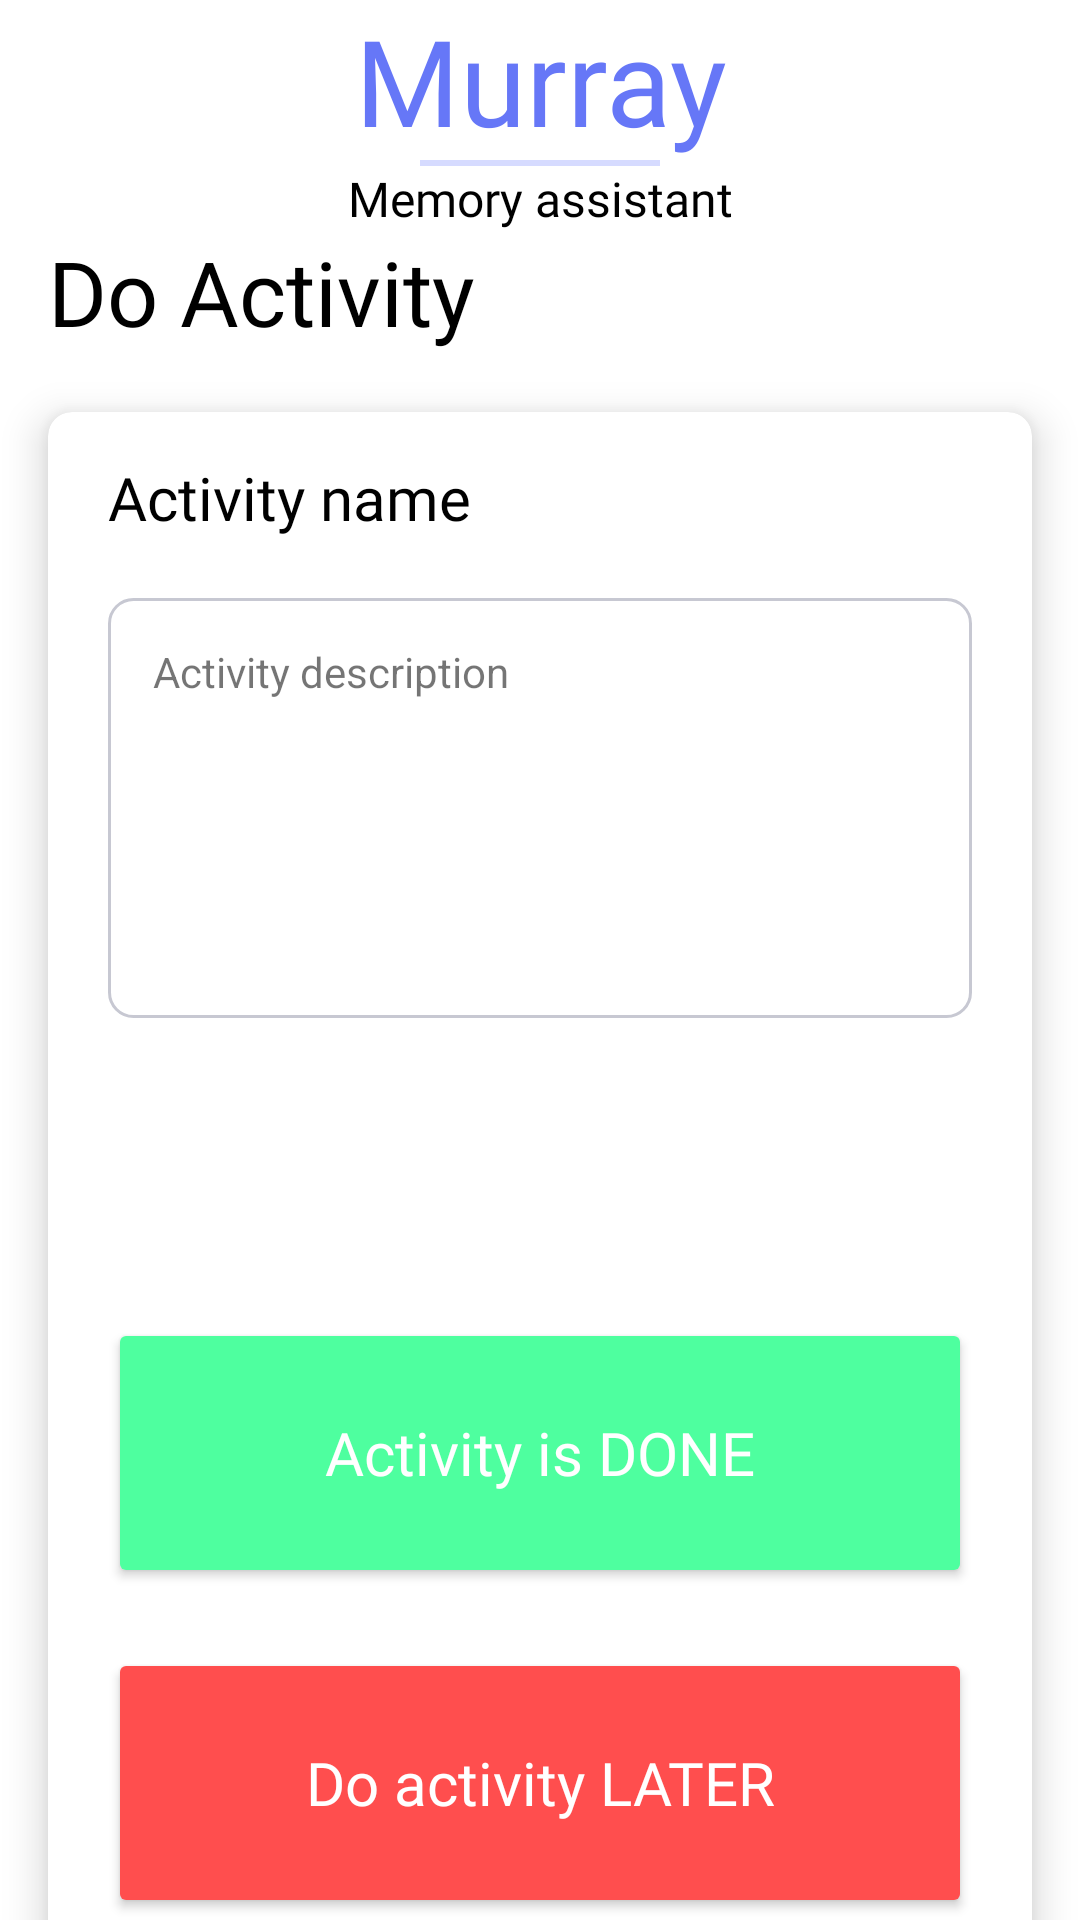

Produce the Android XML layout that renders to this screen, including the resource entries it uses.
<!-- AndroidManifest.xml: activity theme Theme.Murray -->
<!-- res/layout/activity_do_activity.xml -->
<?xml version="1.0" encoding="utf-8"?>
<androidx.constraintlayout.widget.ConstraintLayout xmlns:android="http://schemas.android.com/apk/res/android"
    xmlns:app="http://schemas.android.com/apk/res-auto"
    xmlns:tools="http://schemas.android.com/tools"
    android:layout_width="match_parent"
    android:layout_height="match_parent">

    <LinearLayout
        android:orientation="vertical"
        android:weightSum="0"
        android:layout_width="match_parent"
        android:layout_height="match_parent">

        <TextView
            android:id="@+id/textViewTitle1"
            android:layout_width="match_parent"
            android:layout_height="wrap_content"
            android:text="Murray"
            android:textSize="40sp"
            android:textColor="#6677F7"
            app:layout_constraintTop_toTopOf="parent"
            android:textAlignment="center"
            android:fontFamily="@font/nunitoextrabold"/>

        <View
            android:id="@+id/viewLine1"
            android:layout_width="match_parent"
            android:layout_height="2dp"
            android:background="#D6DBFF"
            android:layout_marginStart="140dp"
            android:layout_marginEnd="140dp"
            app:layout_constraintTop_toBottomOf="@id/textViewTitle1"
            app:layout_constraintStart_toStartOf="@id/textViewTitle1"/>

        <TextView
            android:id="@+id/textViewTitle2"
            android:layout_width="match_parent"
            android:layout_height="wrap_content"
            android:text="Memory assistant"
            android:textSize="16sp"
            android:textColor="@color/black"
            android:textAlignment="center"
            android:fontFamily="@font/nunitosemibold"
            app:layout_constraintTop_toBottomOf="@id/viewLine1"/>
        <TextView
            android:id="@+id/textViewActivityView"
            android:layout_width="match_parent"
            android:layout_height="wrap_content"
            android:text="Do Activity"
            android:layout_marginLeft="16dp"
            android:textSize="30sp"
            android:textColor="@color/black"
            app:layout_constraintTop_toTopOf="parent"
            android:fontFamily="@font/nunitobold"/>
        <androidx.cardview.widget.CardView
            android:layout_width="match_parent"
            android:layout_height="530dp"
            android:layout_rowWeight="1"
            android:layout_columnWeight="1"
            android:layout_marginLeft="16dp"
            android:layout_marginTop="@dimen/def_margin"
            android:layout_marginRight="16dp"
            android:layout_marginBottom="16dp"
            app:cardCornerRadius="8dp"
            app:cardElevation="8dp"
            app:layout_constraintStart_toStartOf="parent"
            app:layout_constraintTop_toTopOf="parent">

            <LinearLayout
                android:layout_margin="5dp"
                android:orientation="vertical"
                android:layout_width="match_parent"
                android:layout_height="wrap_content">

                <TextView
                    android:id="@+id/textViewActivityName"
                    android:layout_width="match_parent"
                    android:layout_height="wrap_content"
                    android:layout_marginStart="@dimen/def_margin_start"
                    android:layout_marginTop="10dp"
                    android:fontFamily="@font/nunitosemibold"
                    android:text="Activity name"
                    android:textColor="@color/black"
                    android:textSize="20sp"
                    app:layout_constraintTop_toTopOf="parent" />

                <TextView
                    android:id="@+id/textViewActivityDescription"
                    android:layout_width="match_parent"
                    android:layout_height="140dp"
                    android:layout_marginStart="@dimen/def_margin_start"
                    android:layout_marginTop="@dimen/def_margin"
                    android:layout_marginEnd="@dimen/def_margin_start"
                    android:background="@drawable/shape"
                    android:padding="15dp"
                    android:text="Activity description"
                    android:gravity="top"
                    android:inputType="textMultiLine"
                    android:lines="5"
                    android:singleLine="false"
                    android:textSize="14sp"
                    app:layout_constraintStart_toStartOf="parent"
                    app:layout_constraintTop_toBottomOf="@id/textViewNameLabel" />
                <Button
                    android:id="@+id/buttonActivityDone"
                    android:layout_width="match_parent"
                    android:layout_height="90dp"
                    android:backgroundTint="@color/activity_done_button"
                    android:text="Activity is DONE"
                    android:textAllCaps="false"
                    android:textSize="20sp"
                    android:fontFamily="@font/nunitobold"
                    android:textColor="@color/white"
                    android:layout_marginTop="100dp"
                    android:layout_marginStart="@dimen/def_margin_start"
                    android:layout_marginEnd="@dimen/def_margin_start"
                    app:layout_constraintTop_toTopOf="parent"
                    app:layout_constraintStart_toStartOf="parent"/>
                <Button
                    android:id="@+id/buttonActivityLater"
                    android:layout_width="match_parent"
                    android:layout_height="90dp"
                    android:backgroundTint="@color/activity_later_button"
                    android:text="Do activity LATER"
                    android:textAllCaps="false"
                    android:textSize="20sp"
                    android:fontFamily="@font/nunitobold"
                    android:textColor="@color/white"
                    android:layout_marginTop="@dimen/def_margin"
                    android:layout_marginBottom="@dimen/def_medium_margin_top"
                    android:layout_marginStart="@dimen/def_margin_start"
                    android:layout_marginEnd="@dimen/def_margin_start"
                    app:layout_constraintTop_toTopOf="parent"
                    app:layout_constraintStart_toStartOf="parent"/>
            </LinearLayout>
        </androidx.cardview.widget.CardView>
    </LinearLayout>

</androidx.constraintlayout.widget.ConstraintLayout>
<!-- resources referenced by this layout -->
<resources>
  <color name="activity_done_button">#4EFF9F</color>
  <color name="activity_later_button">#FF4E4E</color>
  <color name="black">#FF000000</color>
  <color name="white">#FFFFFFFF</color>
  <dimen name="def_margin">20dp</dimen>
  <dimen name="def_margin_start">15dp</dimen>
  <dimen name="def_medium_margin_top">30dp</dimen>
  <!-- drawable shape (drawable) -->
  <?xml version="1.0" encoding="utf-8"?>
  <shape xmlns:android="http://schemas.android.com/apk/res/android" android:shape="rectangle">
      <stroke
          android:width="1dp"
          android:color="@color/border_details" />
      <corners android:radius="8dp"/>
  </shape>
  <style name="Theme.Murray" parent="Theme.MaterialComponents.DayNight.DarkActionBar">
          
          <item name="colorPrimary">#4E60FF</item>
          <item name="colorPrimaryVariant">#4E60FF</item>
          <item name="colorOnPrimary">@color/white</item>
          
          <item name="colorSecondary">@color/teal_200</item>
          <item name="colorSecondaryVariant">@color/teal_700</item>
          <item name="colorOnSecondary">@color/black</item>
          
          <item name="android:statusBarColor">?attr/colorPrimaryVariant</item>
          
      </style>
  <color name="border_details">#C7C8D2</color>
  <color name="teal_200">#FF03DAC5</color>
  <color name="teal_700">#FF018786</color>
</resources>
